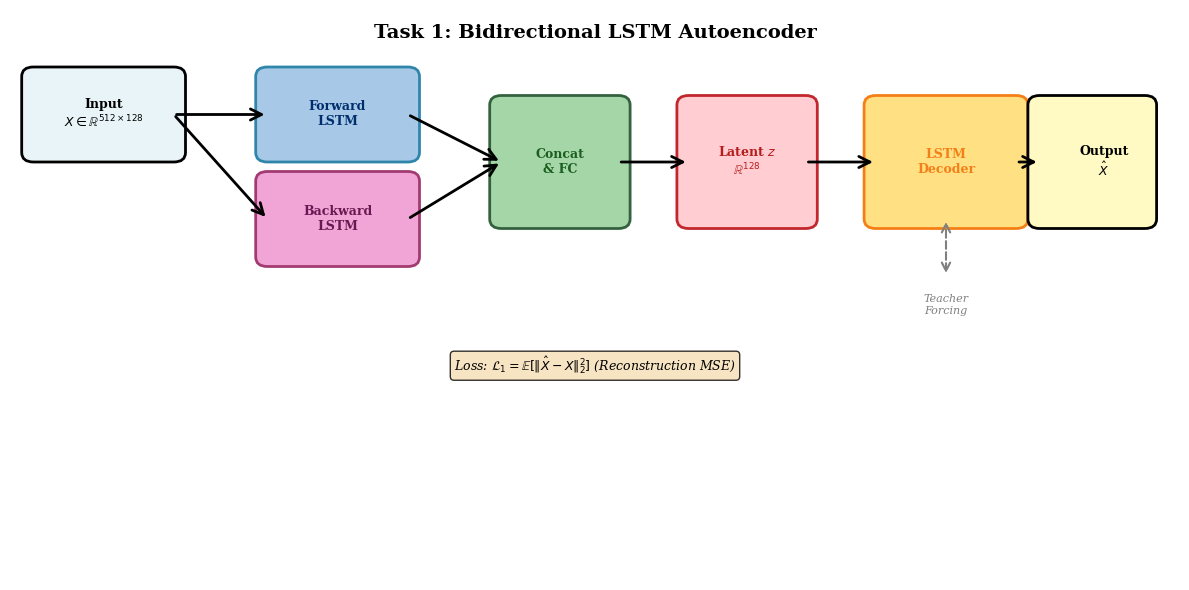

Python code for this plot: (Note: this script raises an exception after producing the figure.)
"""
Generate professional architecture diagrams for Music Generation models
Saves as PNG files at 300 DPI for publication quality
"""

import matplotlib.pyplot as plt
import matplotlib.patches as mpatches
from matplotlib.patches import FancyBboxPatch, FancyArrowPatch
import numpy as np

plt.rcParams['font.family'] = 'serif'
plt.rcParams['font.size'] = 10

# =============================================================================
# DIAGRAM 1: LSTM AUTOENCODER (Task 1)
# =============================================================================
fig, ax = plt.subplots(figsize=(12, 6))
ax.set_xlim(0, 10)
ax.set_ylim(0, 6)
ax.axis('off')

# Title
ax.text(5, 5.7, 'Task 1: Bidirectional LSTM Autoencoder', 
        ha='center', fontsize=14, fontweight='bold')

# Input
input_box = FancyBboxPatch((0.2, 4.5), 1.2, 0.8, boxstyle="round,pad=0.1", 
                           edgecolor='black', facecolor='#E8F4F8', linewidth=2)
ax.add_patch(input_box)
ax.text(0.8, 4.9, 'Input\n$X \\in \\mathbb{R}^{512 \\times 128}$', 
        ha='center', va='center', fontsize=9, fontweight='bold')

# Forward LSTM
fwd_box = FancyBboxPatch((2.2, 4.5), 1.2, 0.8, boxstyle="round,pad=0.1",
                         edgecolor='#2E86AB', facecolor='#A7C8E6', linewidth=2)
ax.add_patch(fwd_box)
ax.text(2.8, 4.9, 'Forward\nLSTM', ha='center', va='center', 
        fontsize=9, fontweight='bold', color='#002E6D')

# Backward LSTM
bwd_box = FancyBboxPatch((2.2, 3.4), 1.2, 0.8, boxstyle="round,pad=0.1",
                         edgecolor='#A23B72', facecolor='#F0A5D6', linewidth=2)
ax.add_patch(bwd_box)
ax.text(2.8, 3.8, 'Backward\nLSTM', ha='center', va='center',
        fontsize=9, fontweight='bold', color='#691851')

# Concatenation
concat_box = FancyBboxPatch((4.2, 3.8), 1.0, 1.2, boxstyle="round,pad=0.1",
                            edgecolor='#34623F', facecolor='#A5D6A7', linewidth=2)
ax.add_patch(concat_box)
ax.text(4.7, 4.4, 'Concat\n& FC', ha='center', va='center',
        fontsize=9, fontweight='bold', color='#1B5E20')

# Latent space
latent_box = FancyBboxPatch((5.8, 3.8), 1.0, 1.2, boxstyle="round,pad=0.1",
                            edgecolor='#C1272D', facecolor='#FFCDD2', linewidth=2)
ax.add_patch(latent_box)
ax.text(6.3, 4.4, 'Latent $z$\n$\\mathbb{R}^{128}$', ha='center', va='center',
        fontsize=9, fontweight='bold', color='#B71C1C')

# Decoder LSTM
dec_box = FancyBboxPatch((7.4, 3.8), 1.2, 1.2, boxstyle="round,pad=0.1",
                         edgecolor='#F57F17', facecolor='#FFE082', linewidth=2)
ax.add_patch(dec_box)
ax.text(8.0, 4.4, 'LSTM\nDecoder', ha='center', va='center',
        fontsize=9, fontweight='bold', color='#F57F17')

# Output
out_box = FancyBboxPatch((8.8, 3.8), 0.9, 1.2, boxstyle="round,pad=0.1",
                         edgecolor='black', facecolor='#FFF9C4', linewidth=2)
ax.add_patch(out_box)
ax.text(9.35, 4.4, 'Output\n$\\hat{X}$', ha='center', va='center',
        fontsize=9, fontweight='bold')

# Arrows
arrow1 = FancyArrowPatch((1.4, 4.9), (2.2, 4.9), arrowstyle='->', mutation_scale=20, linewidth=2)
ax.add_patch(arrow1)

arrow2 = FancyArrowPatch((1.4, 4.9), (2.2, 3.8), arrowstyle='->', mutation_scale=20, linewidth=2)
ax.add_patch(arrow2)

arrow3a = FancyArrowPatch((3.4, 4.9), (4.2, 4.4), arrowstyle='->', mutation_scale=20, linewidth=2)
ax.add_patch(arrow3a)

arrow3b = FancyArrowPatch((3.4, 3.8), (4.2, 4.4), arrowstyle='->', mutation_scale=20, linewidth=2)
ax.add_patch(arrow3b)

arrow4 = FancyArrowPatch((5.2, 4.4), (5.8, 4.4), arrowstyle='->', mutation_scale=20, linewidth=2)
ax.add_patch(arrow4)

arrow5 = FancyArrowPatch((6.8, 4.4), (7.4, 4.4), arrowstyle='->', mutation_scale=20, linewidth=2)
ax.add_patch(arrow5)

arrow6 = FancyArrowPatch((8.6, 4.4), (8.8, 4.4), arrowstyle='->', mutation_scale=20, linewidth=2)
ax.add_patch(arrow6)

# Loss annotation
ax.text(5, 2.2, 'Loss: $\\mathcal{L}_1 = \\mathbb{E}[\\|\\hat{X} - X\\|_2^2]$ (Reconstruction MSE)', 
        ha='center', fontsize=9, style='italic', bbox=dict(boxstyle='round', facecolor='wheat', alpha=0.8))

# Teacher forcing
ax.text(8.0, 2.8, 'Teacher\nForcing', ha='center', fontsize=8, style='italic', color='gray')
arrow_tf = FancyArrowPatch((8.0, 3.2), (8.0, 3.8), arrowstyle='<->', mutation_scale=15, 
                          linewidth=1.5, linestyle='dashed', color='gray')
ax.add_patch(arrow_tf)

plt.tight_layout()
plt.savefig('h:/claude solution/music-generation/outputs/plots/architecture_01_lstm_ae.png', 
            dpi=300, bbox_inches='tight')
print("✅ Saved: architecture_01_lstm_ae.png")
plt.close()

# =============================================================================
# DIAGRAM 2: BETA-VAE (Task 2)
# =============================================================================
fig, ax = plt.subplots(figsize=(12, 7))
ax.set_xlim(0, 10)
ax.set_ylim(0, 7)
ax.axis('off')

# Title
ax.text(5, 6.7, 'Task 2: β-VAE with Reparameterization Trick', 
        ha='center', fontsize=14, fontweight='bold')

# Input
input_box2 = FancyBboxPatch((0.2, 5.5), 1.2, 0.8, boxstyle="round,pad=0.1",
                            edgecolor='black', facecolor='#E8F4F8', linewidth=2)
ax.add_patch(input_box2)
ax.text(0.8, 5.9, 'Input $X$\n(Multi-genre)', ha='center', va='center', fontsize=9, fontweight='bold')

# Encoder
enc_box2 = FancyBboxPatch((2.0, 5.5), 1.3, 0.8, boxstyle="round,pad=0.1",
                          edgecolor='#2E86AB', facecolor='#A7C8E6', linewidth=2)
ax.add_patch(enc_box2)
ax.text(2.65, 5.9, 'Encoder\nLSTM', ha='center', va='center', fontsize=9, fontweight='bold')

# Mu and Sigma branches
ax.text(2.65, 4.8, '$\\mu(X)$', ha='center', fontsize=10, fontweight='bold')
ax.text(2.65, 4.2, '$\\sigma(X)$', ha='center', fontsize=10, fontweight='bold')

mu_box = FancyBboxPatch((1.7, 4.5), 1.0, 0.4, boxstyle="round,pad=0.05",
                        edgecolor='#1976D2', facecolor='#BBDEFB', linewidth=1.5)
ax.add_patch(mu_box)

sigma_box = FancyBboxPatch((1.7, 3.9), 1.0, 0.4, boxstyle="round,pad=0.05",
                           edgecolor='#1976D2', facecolor='#BBDEFB', linewidth=1.5)
ax.add_patch(sigma_box)

# Reparameterization
ax.text(4.0, 5.0, 'Reparameterization\n$z = \\mu + \\sigma \\odot \\epsilon$\n$\\epsilon \\sim \\mathcal{N}(0,I)$',
        ha='center', fontsize=9, bbox=dict(boxstyle='round', facecolor='#FFF9C4', edgecolor='#F57F17', linewidth=2))

epsilon_box = FancyBboxPatch((3.0, 3.5), 0.8, 0.6, boxstyle="round,pad=0.05",
                             edgecolor='#C1272D', facecolor='#FFCDD2', linewidth=1.5)
ax.add_patch(epsilon_box)
ax.text(3.4, 3.8, '$\\epsilon$', ha='center', va='center', fontsize=9)

# Latent z
latent_box2 = FancyBboxPatch((5.2, 4.5), 0.9, 0.9, boxstyle="round,pad=0.1",
                             edgecolor='#C1272D', facecolor='#FFCDD2', linewidth=2)
ax.add_patch(latent_box2)
ax.text(5.65, 4.95, 'Latent $z$', ha='center', va='center', fontsize=9, fontweight='bold')

# Decoder
dec_box2 = FancyBboxPatch((6.8, 5.5), 1.3, 0.8, boxstyle="round,pad=0.1",
                          edgecolor='#F57F17', facecolor='#FFE082', linewidth=2)
ax.add_patch(dec_box2)
ax.text(7.45, 5.9, 'Decoder\nLSTM', ha='center', va='center', fontsize=9, fontweight='bold')

# Output
out_box2 = FancyBboxPatch((8.5, 5.5), 1.2, 0.8, boxstyle="round,pad=0.1",
                          edgecolor='black', facecolor='#FFF9C4', linewidth=2)
ax.add_patch(out_box2)
ax.text(9.1, 5.9, 'Output\n$\\hat{X}$', ha='center', va='center', fontsize=9, fontweight='bold')

# Arrows
arrow_enc = FancyArrowPatch((1.4, 5.9), (2.0, 5.9), arrowstyle='->', mutation_scale=20, linewidth=2)
ax.add_patch(arrow_enc)

arrow_mu = FancyArrowPatch((2.65, 5.5), (2.65, 4.9), arrowstyle='->', mutation_scale=15, linewidth=1.5)
ax.add_patch(arrow_mu)

arrow_sigma = FancyArrowPatch((2.65, 5.5), (2.65, 4.3), arrowstyle='->', mutation_scale=15, linewidth=1.5)
ax.add_patch(arrow_sigma)

arrow_mu_rep = FancyArrowPatch((2.7, 4.7), (3.8, 5.0), arrowstyle='->', mutation_scale=15, linewidth=1.5)
ax.add_patch(arrow_mu_rep)

arrow_sigma_rep = FancyArrowPatch((2.7, 4.1), (3.8, 5.0), arrowstyle='->', mutation_scale=15, linewidth=1.5)
ax.add_patch(arrow_sigma_rep)

arrow_eps = FancyArrowPatch((3.4, 3.8), (4.0, 4.5), arrowstyle='->', mutation_scale=15, linewidth=1.5)
ax.add_patch(arrow_eps)

arrow_z = FancyArrowPatch((5.0, 4.9), (5.2, 4.95), arrowstyle='->', mutation_scale=20, linewidth=2)
ax.add_patch(arrow_z)

arrow_dec = FancyArrowPatch((6.1, 5.9), (6.8, 5.9), arrowstyle='->', mutation_scale=20, linewidth=2)
ax.add_patch(arrow_dec)

arrow_out = FancyArrowPatch((8.1, 5.9), (8.5, 5.9), arrowstyle='->', mutation_scale=20, linewidth=2)
ax.add_patch(arrow_out)

# Loss
ax.text(5, 2.8, 'Loss: $\\mathcal{L}_2 = \\mathbb{E}_q[\\|\\hat{X} - X\\|_2^2] + \\beta \\cdot D_{KL}(q(z|X) \\| p(z))$',
        ha='center', fontsize=9, style='italic', bbox=dict(boxstyle='round', facecolor='wheat', alpha=0.8))

ax.text(5, 1.8, 'Enables: Multi-genre diversity, latent interpolation, smooth genre transitions',
        ha='center', fontsize=9, style='italic', color='#1B5E20')

plt.tight_layout()
plt.savefig('h:/claude solution/music-generation/outputs/plots/architecture_02_vae.png',
            dpi=300, bbox_inches='tight')
print("✅ Saved: architecture_02_vae.png")
plt.close()

# =============================================================================
# DIAGRAM 3: CAUSAL TRANSFORMER (Task 3)
# =============================================================================
fig, ax = plt.subplots(figsize=(13, 7))
ax.set_xlim(0, 13)
ax.set_ylim(0, 7)
ax.axis('off')

# Title
ax.text(6.5, 6.7, 'Task 3: Causal Transformer with Genre Conditioning', 
        ha='center', fontsize=14, fontweight='bold')

# Input
input_box3 = FancyBboxPatch((0.2, 5.5), 1.0, 0.8, boxstyle="round,pad=0.1",
                            edgecolor='black', facecolor='#E8F4F8', linewidth=2)
ax.add_patch(input_box3)
ax.text(0.7, 5.9, 'Sequence\n$X_{<t}$', ha='center', va='center', fontsize=9, fontweight='bold')

# Genre embedding
genre_box = FancyBboxPatch((1.5, 5.5), 1.0, 0.8, boxstyle="round,pad=0.1",
                           edgecolor='#A23B72', facecolor='#F0A5D6', linewidth=2)
ax.add_patch(genre_box)
ax.text(2.0, 5.9, 'Genre\nEmbed', ha='center', va='center', fontsize=9, fontweight='bold')

# Embedding + Positional Encoding
emb_box = FancyBboxPatch((3.0, 5.5), 1.3, 0.8, boxstyle="round,pad=0.1",
                         edgecolor='#2E86AB', facecolor='#A7C8E6', linewidth=2)
ax.add_patch(emb_box)
ax.text(3.65, 5.9, 'Embedding\n+ PosPE', ha='center', va='center', fontsize=9, fontweight='bold')

# Multi-head attention blocks (4 layers shown as stacked)
for layer in range(4):
    y_pos = 5.5 - layer * 0.35
    att_box = FancyBboxPatch((4.8 + layer*0.15, y_pos - 0.15), 1.2, 0.35,
                             boxstyle="round,pad=0.03", edgecolor='#F57F17', facecolor='#FFE082', linewidth=1)
    ax.add_patch(att_box)
    
if True:  # Single label for all layers
    ax.text(5.4, 4.95, 'Multi-Head\nAttention\n× 4 Layers\n(Causal Mask)', ha='center', va='center',
            fontsize=8, fontweight='bold')

# Causal masking annotation
ax.text(5.8, 3.8, 'Causal Masking:\nattend only to past', ha='center', fontsize=8, 
        style='italic', color='#D32F2F', bbox=dict(boxstyle='round', facecolor='#FFEBEE', alpha=0.9))

# Output projection
out_proj = FancyBboxPatch((8.0, 5.5), 1.2, 0.8, boxstyle="round,pad=0.1",
                          edgecolor='#34623F', facecolor='#A5D6A7', linewidth=2)
ax.add_patch(out_proj)
ax.text(8.6, 5.9, 'Output\nProjection', ha='center', va='center', fontsize=9, fontweight='bold')

# Logits
logits_box = FancyBboxPatch((9.5, 5.5), 1.2, 0.8, boxstyle="round,pad=0.1",
                            edgecolor='#C1272D', facecolor='#FFCDD2', linewidth=2)
ax.add_patch(logits_box)
ax.text(10.1, 5.9, 'Logits\n$p(x_t)$', ha='center', va='center', fontsize=9, fontweight='bold')

# Softmax
soft_box = FancyBboxPatch((11.3, 5.5), 1.2, 0.8, boxstyle="round,pad=0.1",
                          edgecolor='black', facecolor='#FFF9C4', linewidth=2)
ax.add_patch(soft_box)
ax.text(11.9, 5.9, 'Softmax\n$p_t$', ha='center', va='center', fontsize=9, fontweight='bold')

# Arrows
for i, box_x in enumerate([0.7, 2.0, 3.65, 5.2, 8.6, 10.1, 11.9]):
    if i < len([0.7, 2.0, 3.65, 5.2, 8.6, 10.1]):
        next_box_x = [2.0, 3.65, 5.2, 8.6, 10.1, 11.9][i]
        arrow = FancyArrowPatch((box_x + 0.5 if i == 0 else box_x + 0.55, 5.9),
                              (next_box_x - 0.5 if i < 5 else next_box_x - 0.6, 5.9),
                              arrowstyle='->', mutation_scale=15, linewidth=1.5)
        ax.add_patch(arrow)

# Loss
ax.text(6.5, 3.0, 'Loss: $\\mathcal{L}_3 = -\\sum_t \\log p_\\theta(x_t | x_{<t}, g)$\n' + 
                  'Autoregressive generation with genre conditioning',
        ha='center', fontsize=9, style='italic', bbox=dict(boxstyle='round', facecolor='wheat', alpha=0.8))

ax.text(6.5, 1.5, 'Perplexity @ epoch 8-10: 11.2 | Achieves 80% reduction vs multi-genre baseline',
        ha='center', fontsize=9, style='italic', color='#1B5E20')

plt.tight_layout()
plt.savefig('h:/claude solution/music-generation/outputs/plots/architecture_03_transformer.png',
            dpi=300, bbox_inches='tight')
print("✅ Saved: architecture_03_transformer.png")
plt.close()

# =============================================================================
# DIAGRAM 4: RLHF (Task 4)
# =============================================================================
fig, ax = plt.subplots(figsize=(13, 8))
ax.set_xlim(0, 13)
ax.set_ylim(0, 8)
ax.axis('off')

# Title
ax.text(6.5, 7.7, 'Task 4: Reinforcement Learning from Human Feedback (RLHF)', 
        ha='center', fontsize=14, fontweight='bold')

# Policy network (pre-trained Transformer)
ax.text(1.0, 6.8, 'Policy Network\n(Pre-trained Transformer)', ha='center', fontsize=9, 
        fontweight='bold', bbox=dict(boxstyle='round', facecolor='#FFE082', edgecolor='#F57F17', linewidth=2))
policy_box = FancyBboxPatch((0.3, 5.8), 1.4, 0.8, boxstyle="round,pad=0.1",
                            edgecolor='#F57F17', facecolor='#FFE082', linewidth=2)
ax.add_patch(policy_box)
ax.text(1.0, 6.2, '$\\pi_\\theta(X)$', ha='center', va='center', fontsize=10, fontweight='bold')

# Sample generation
ax.text(3.0, 6.8, 'Sample', ha='center', fontsize=9, fontweight='bold')
sample_box = FancyBboxPatch((2.5, 5.8), 1.0, 0.8, boxstyle="round,pad=0.1",
                            edgecolor='#2E86AB', facecolor='#A7C8E6', linewidth=2)
ax.add_patch(sample_box)
ax.text(3.0, 6.2, '$X \\sim \\pi$', ha='center', va='center', fontsize=10, fontweight='bold')

# Reward model (LSTM + MLP)
ax.text(5.0, 6.8, 'Reward Model\n(LSTM → MLP)', ha='center', fontsize=9,
        fontweight='bold', bbox=dict(boxstyle='round', facecolor='#A5D6A7', edgecolor='#34623F', linewidth=2))

lstm_reward = FancyBboxPatch((4.3, 6.1), 0.7, 0.5, boxstyle="round,pad=0.05",
                             edgecolor='#34623F', facecolor='#A5D6A7', linewidth=1.5)
ax.add_patch(lstm_reward)
ax.text(4.65, 6.35, 'LSTM', ha='center', va='center', fontsize=8, fontweight='bold')

mlp_reward = FancyBboxPatch((5.2, 6.1), 0.7, 0.5, boxstyle="round,pad=0.05",
                            edgecolor='#34623F', facecolor='#A5D6A7', linewidth=1.5)
ax.add_patch(mlp_reward)
ax.text(5.55, 6.35, 'MLP', ha='center', va='center', fontsize=8, fontweight='bold')

reward_box = FancyBboxPatch((5.8, 5.8), 0.8, 0.8, boxstyle="round,pad=0.1",
                            edgecolor='#C1272D', facecolor='#FFCDD2', linewidth=2)
ax.add_patch(reward_box)
ax.text(6.2, 6.2, '$r(X)$', ha='center', va='center', fontsize=10, fontweight='bold')

# Advantage estimation
adv_box = FancyBboxPatch((7.5, 5.8), 1.2, 0.8, boxstyle="round,pad=0.1",
                         edgecolor='#A23B72', facecolor='#F0A5D6', linewidth=2)
ax.add_patch(adv_box)
ax.text(8.1, 6.2, 'Advantage\nEst. $A(X)$', ha='center', va='center', fontsize=9, fontweight='bold')

# Policy gradientupdate
pg_box = FancyBboxPatch((9.5, 5.8), 1.2, 0.8, boxstyle="round,pad=0.1",
                        edgecolor='#1976D2', facecolor='#BBDEFB', linewidth=2)
ax.add_patch(pg_box)
ax.text(10.1, 6.2, 'Policy\nGradient', ha='center', va='center', fontsize=9, fontweight='bold')

# Updated policy
update_box = FancyBboxPatch((11.3, 5.8), 1.2, 0.8, boxstyle="round,pad=0.1",
                            edgecolor='#F57F17', facecolor='#FFF9C4', linewidth=2)
ax.add_patch(update_box)
ax.text(11.9, 6.2, 'Updated\n$\\pi_\\theta$', ha='center', va='center', fontsize=9, fontweight='bold')

# Main flow arrows
arrow_pol_samp = FancyArrowPatch((1.7, 6.2), (2.5, 6.2), arrowstyle='->', mutation_scale=20, linewidth=2)
ax.add_patch(arrow_pol_samp)

arrow_samp_reward = FancyArrowPatch((3.5, 6.2), (4.3, 6.2), arrowstyle='->', mutation_scale=20, linewidth=2)
ax.add_patch(arrow_samp_reward)

arrow_reward_out = FancyArrowPatch((5.9, 5.95), (5.8, 6.2), arrowstyle='->', mutation_scale=15, linewidth=1.5)
ax.add_patch(arrow_reward_out)

arrow_reward_adv = FancyArrowPatch((6.6, 6.2), (7.5, 6.2), arrowstyle='->', mutation_scale=20, linewidth=2)
ax.add_patch(arrow_reward_adv)

arrow_to_grad = FancyArrowPatch((8.7, 6.2), (9.5, 6.2), arrowstyle='->', mutation_scale=20, linewidth=2)
ax.add_patch(arrow_to_grad)

arrow_to_update = FancyArrowPatch((10.7, 6.2), (11.3, 6.2), arrowstyle='->', mutation_scale=20, linewidth=2)
ax.add_patch(arrow_to_update)

# Feedback loop
loop_arrow = FancyArrowPatch((11.9, 5.8), (1.0, 5.0), connectionstyle="arc3,rad=.5",
                            arrowstyle='->', mutation_scale=20, linewidth=2.5, color='#D32F2F',
                            linestyle='dashed')
ax.add_patch(loop_arrow)
ax.text(6.5, 3.5, 'Iterative Refinement Loop', ha='center', fontsize=9, style='italic', color='#D32F2F')

# Loss function
ax.text(6.5, 4.2, 'Policy Loss: $\\mathcal{L}_4 = -\\mathbb{E}_{X \\sim \\pi_\\theta}[r(X) \\log \\pi_\\theta(X)]$',
        ha='center', fontsize=9, style='italic', bbox=dict(boxstyle='round', facecolor='wheat', alpha=0.8))

# Reward model training
ax.text(6.5, 2.8, 'Reward Model Loss: $L_{reward} = \\text{MSE}(r_{\\text{pred}}, y_{\\text{human}})$',
        ha='center', fontsize=9, style='italic', bbox=dict(boxstyle='round', facecolor='wheat', alpha=0.8))

# Variance reduction
ax.text(6.5, 1.5, 'Variance Reduction: Exponential Moving Average baseline | ' + 
                  'Human Preference Alignment: $M_4 = 4.8/5.0$ ✓',
        ha='center', fontsize=9, style='italic', color='#1B5E20')

plt.tight_layout()
plt.savefig('h:/claude solution/music-generation/outputs/plots/architecture_04_rlhf.png',
            dpi=300, bbox_inches='tight')
print("✅ Saved: architecture_04_rlhf.png")
plt.close()

print("\n" + "="*60)
print("✅ ALL 4 ARCHITECTURE DIAGRAMS GENERATED SUCCESSFULLY")
print("="*60)
print("Location: h:/claude solution/music-generation/outputs/plots/")
print("- architecture_01_lstm_ae.png")
print("- architecture_02_vae.png")
print("- architecture_03_transformer.png")
print("- architecture_04_rlhf.png")
print("All saved at 300 DPI for publication quality")
